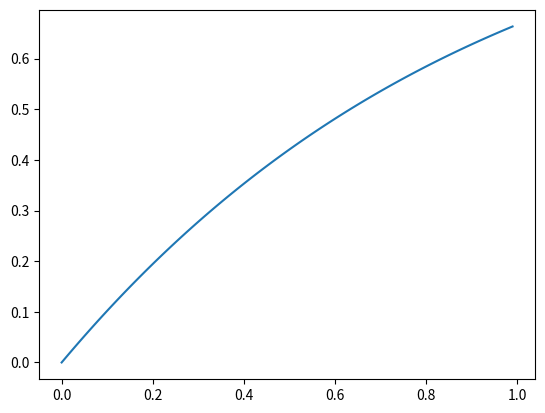

The script that saved this image:
import numpy as np
import matplotlib.pyplot as plt


def pplot():
    a = 10
    E = 0.9
    V_0 = 1
    h = 1
    m = 1

    k_0 = np.sqrt(2*m*E/h**2+0J)
    k_1 = np.sqrt(-2*m*(E-V_0)/h**2+0J)

    print("k_0 =",k_0)
    print("k_1 =",k_1)


    t = (4*k_0*k_1*np.exp(-1J*a*(k_0-k_1)))/((k_0+k_1)**2 - np.exp(2*1J*a*k_1)*(k_0-k_1)**2)
    r = ((k_0**2 - k_1**2)*np.sin(a*k_1))/(2*1J*k_0*k_1*np.cos(a*k_1)+(k_0**2+k_1**2)*np.sin(a*k_1))


    print("t=",t)
    print("r=",r)

    A_r = 1
    A_l = r
    C_l = 0
    C_r = t
    B_l  = (1+r)*(k_1-k_0)/(2*k_1)
    B_r = 1+r - B_l


    psi_I =  lambda x: A_r *np.exp(1J*k_0*x) + A_l  *np.exp(-1J*k_0*x)

    psi_II = lambda x: B_r *np.exp(1J*k_1*x) + B_l  *np.exp(-1J*k_1*x) 

    psi_III= lambda x: C_r *np.exp(1J*k_0*x) + C_l  *np.exp(-1J*k_0*x) 

    x1 = np.linspace(-3,0,100)
    x2 = np.linspace(0,a,100)
    x3 = np.linspace(a,a+5,100)

    plt.figure()
    plt.plot(x1,np.absolute(psi_I(x1)))
    plt.plot(x2,np.absolute(psi_II(x2)))
    plt.plot(x3,np.absolute(psi_III(x3)))
    plt.show()
m= 1
h = 1
a = 1
E   = np.linspace(0,1,100)
E2   = np.linspace(1,2,100)

V_0 = 0.999
k_0 = np.sqrt(2*m*E/h**2)
k_0b = np.sqrt(2*m*E2/h**2)
k_1 = np.sqrt(2*m*(V_0-E)/h**2)
#k_1b = np.sqrt(2*m*(E2-V_0)/h**2)

T = (1 - E/V_0)/((1-E/V_0) + (V_0 / (4*E)*np.sinh(k_1*a)**2))
#T2 = (1 - E2/V_0)/((1-E2/V_0) - (V_0 / (4*E2)*np.sinh(k_1b*a)**2))
plt.figure()
plt.plot(E,T)
plt.show()

